pico-8 play session: no input (idle), after a click and taps of 🅾, ❎, 🅾+❎, 🅾 in the second before t = 0

[t = 1 s] idle ~1s (no d-pad/buttons)
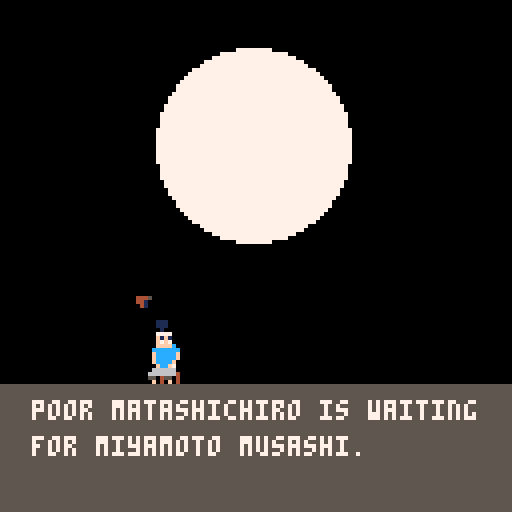
[t = 4 s] idle ~4s (no d-pad/buttons)
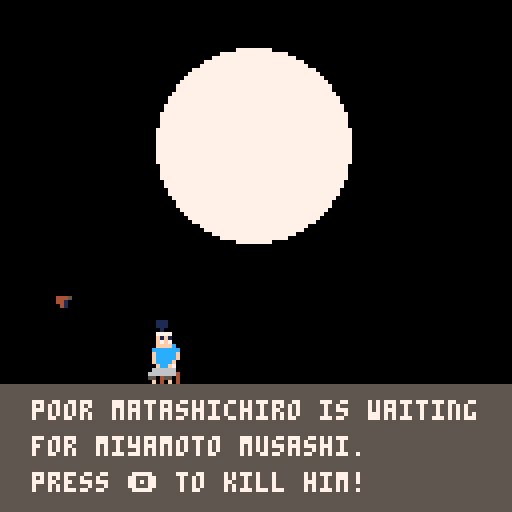
[t = 6 s] idle ~6s (no d-pad/buttons)
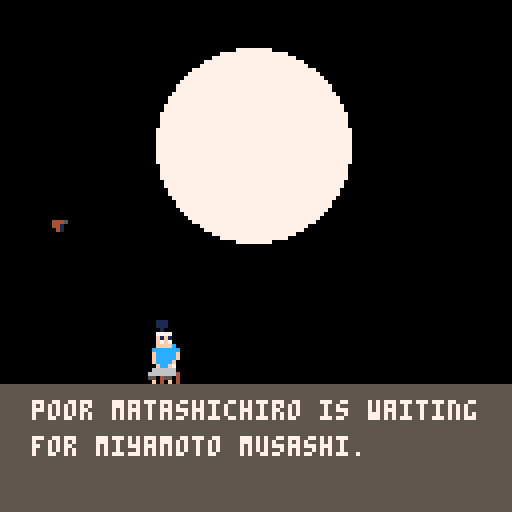

pico-8 cartridge
version 32
__lua__
-- crazy samurai musashi
-- by donswelt.de

 cartdata("donswelt_musashi") 
 hiscore=dget(0)
 
	---------------------------- !

 function _init()

  i=0
  music(1)
  titleinit() 

 end

	---------------------------- !

 function _update60()
  if (mode==0) then
   titleupdate()
   elseif (mode==2) then
    endupdate()
   elseif (mode==3) then
    howtoupdate()
   elseif (mode==4) then
    pawupdate()
   else
    gameupdate()
  end
 end

	---------------------------- !

 function titleupdate()
 
  if btnp(4) and startbutton==0 then
 	 startbutton=1
 	  sfx(4)
 	end
 	
  if btnp(3) then
   pawinit()
  end

  if startbutton==1 then
   countdown-=1
    if countdown<=0 then
     zeit=time()
   	 howtoinit()
    end
  end
  
  i+=1
   if i>=36-(startbutton*30) then
    i=0
    pressfire+=128
     if pressfire>128 then
      pressfire=0
     end
   end
   
 end

	---------------------------- !

 function gameupdate()
 
  daytime+=gameon
   if daytime>1800 then
    daytime=0
    speed=0

     -- lounge on!
     level+=1
      if level>2 and maxspeed<3 then
       maxspeed+=1
      end
      if level>3 and maxenemies<32 then
       maxenemies+=1
      end

    if sky==12 then
     sky=0
     sunnew=128
     moonnew=36
     ground=5
     dir=1
    else
     sky=12
     sunnew=36
     moonnew=128
     ground=3
     dir=1
     day+=1
    end
   end 
   
  if sun<sunnew then
   sun+=4
  elseif sun>sunnew then
   sun-=4
  end
  
  if moon<moonnew then
   moon+=4
  elseif moon>moonnew then
   moon-=4
  end
   
  anim+=1
   if anim==2 then
    slash=0
   end
   
   if anim==10 and animp>13 then
    anim=0
    animp=0
    slashactive=0
   end
   
   if anim>15 then
    anim=0
    animp+=4
     if animp>13 then
      animp=0
     end
   end
   
  eanim+=1
   if eanim>5 then
    eanim=0
    anime+=4
     if anime>7 then
      anime=0
     end
   end

  if btnp(5) or btnp(3) then
   if slashactive==0 then
    slash=1
    slashactive=1
    animp=64
    anim=0
    sfx(0)
   end
  elseif btnp(2) or btnp(4) then
   if slashactive==0 then
    slash=2
    slashactive=1
    animp=68
    anim=0
    sfx(0)
   end
  end
  
  -- attacke!
  pause-=gameon
   if pause<=0 then
    pause=0
   
    i+=1
     if i>attacke then
      i=0
      addenemy()
      welle+=1
      
       if welle>maxenemies then
        attacke-=30
         if attacke<36 then
          attacke=36
         end
        welle=0
        pause=100
       end
    end
  end
   
  for b in all(bloods) do
   b.x+=b.speedx
    if b.dir==1 then
     b.speedy-=.1
     b.y-=b.speedy
      if b.speedy<=0 then
       b.speedy=0
       b.dir=2
      end
    else
     if b.y<100+b.bloodrnd then
      b.speedy+=.1
      b.y+=b.speedy
     else
      b.speedx=0
      b.sizex+=.1
      b.i+=1
      if b.i>800 then
   				del(bloods,b)
      end
     end
    end
   
  end
    
  for e in all(enemies) do

 	  if e.x<64 and e.speed<maxspeed and e.active==1 then
 	   e.speed+=.1
 	  end
 	   
 	 e.x-=e.speed
 	 
 	  if e.x<playerx and e.x>playerx-11 and e.active==1 then
 	   if slash==1 and e.etype==136 then
 	    e.etype=72
 	    e.active=0
 	    e.speed=1
      anim=4
      kills+=1
      sfx(1)
       if kills>hiscore then
        hiscore=kills
        dset(0,hiscore)
       end
       if kills==6 then
        tutorial=128
       end
      addblood(e.x+10,e.y+10)
      addblood(e.x+10,e.y+10)
      addblood(e.x+10,e.y+10)      
 	   elseif slash==2 and e.etype==128 then
 	    e.etype=72
 	    e.active=0
 	    e.speed=1
      anim=4
      sfx(1)
      kills+=1
       if kills>hiscore then
        hiscore=kills
        dset(0,hiscore)
       end
       if kills==6 then
        tutorial=128
       end
      addblood(e.x+10,e.y+10)
      addblood(e.x+10,e.y+10)
      addblood(e.x+10,e.y+10)      
 	   end
 	  end

	  if e.x<playerx-11 and e.active==1 then
    e.active=0
    slashactive=0
    animp=192
    anim=0
    life-=1
    sfx(2)
    addblood(playerx-10,e.y+10)
    addblood(playerx-10,e.y+10)
    addblood(playerx-10,e.y+10)      
     if life==2 then
      lifeshow="    ♥"
     elseif life==1 then
      lifeshow="      "
     else
      lifeshow="      "
     end
   end
 	   
 			if e.x<-32 then
     if kills>=400 then
      gameover="congratulations!"
      music(-1)
       --pawchievements
       if kills>=25 then dset(11,1) end
       if kills>=50 then dset(12,1) end
       if kills>=66 then dset(13,1) end
       if kills==23 then dset(14,1) end
       if kills==1 then dset(15,1) end
       --
      endinit()
     elseif life<=0 then
      gameover="game over!"
      sfx(3)
      music(-1)
       --pawchievements
       if kills>=25 then dset(11,1) end
       if kills>=50 then dset(12,1) end
       if kills>=66 then dset(13,1) end
       if kills==23 then dset(14,1) end
       if kills==1 then dset(15,1) end
       --
      endinit()
     end
 				del(enemies,e)
 			end
	 end

  if gameon==0 then
   if playery==64 then
     manim=204
     ii+=1
      if ii>2 then
       ii=0
       matax+=.5
       mata=128
      else
       mata=0
      end
     iii+=1
     if iii==2 then
      addblood(38,80)
      addblood(38,80)
      addblood(38,80)
      sfx(1)      
     end
     if iii>60 then
      mata=128
      kills+=1
      gameon=1
     end
    end
   animp=64    
   if playery<64 then
    playery+=16
   else
    playery=64
   end
  end
     
  butterfly()
  
 end

	---------------------------- !

 function endupdate()

  butterfly()
  
  if btnp(5) and startbutton==0 then
 	 startbutton=1
 	 sfx(5)
 	end
  
  if startbutton==1 then
   countdown-=1
    if countdown<=0 then
     music(1)
   	 titleinit()
    end
  end
  
  i+=1
   if i>=36-(startbutton*30) then
    i=0
    pressfire+=128
     if pressfire>128 then
      pressfire=0
     end
   end
 
 end

	---------------------------- !
	
 function howtoupdate()
 
  butterfly()

  if btnp(4) and startbutton==0 then
 	 startbutton=1
 	  if time()-zeit>=300 then dset(16,1) end
 	 sfx(6)
 	end
  
  if startbutton==1 then
   countdown-=1
    if countdown<=0 then
    sfx(0)
   	 gameinit()
    end
  end
  
  i+=1
   if i>=36-(startbutton*30) then
    i=0
    pressfire+=128
     if pressfire>128 then
      pressfire=0
     end
   end
   
 end
	
	---------------------------- !

 function _draw()
  if (mode==0) then
    titledraw()
  elseif (mode==2) then
    enddraw()
  elseif (mode==3) then
    howtodraw()
  elseif (mode==4) then
    pawdraw()
  else
    gamedraw()
  end
 end

	---------------------------- !

 function titledraw()

	 cls()
	 
	 -- sky
  rectfill(0,0,128,95,sky)
   
  -- moon
  circfill(63,moon,33,7)
  
  -- title
	 spr(197,38,21,7,4)
	 print("✽",hcenter("✽")-2,10,8)
	 print("✽",hcenter("✽")-2,58,8)
	 
	 print("miyamoto musashi",hcenter("miyamoto musashi"),77,7)
	 print("versus 400",hcenter("versus 400")-1,86,7)
	 print("yoshioka swordsmen",hcenter("yoshioka swordsmen"),95,7)
	 print("press 🅾️ to play!",hcenter("press 🅾️ to play!")-2,107+pressfire,8)
	 print("2021 ♥ donswelt.de ✽ hi: "..hiscore.."",hcenter("2021 ♥ donswelt.de ✽ hi: "..hiscore.."")-4,119,7)
 end

	---------------------------- !

 function gamedraw()

  cls()
  
  -- sky
  rectfill(0,0,128,95,sky)
  
  -- sun
  circfill(63,sun,24,9)
  
  -- moon
  circfill(63,moon,24,7)

  -- a cute little butterfly
  spr(228+banim,bx,by)
   
  -- sad matashichiro
  spr(manim,37+matax,80+mata,1,2)
  
  -- earth
  rectfill(0,96,128,128,ground)
    
  for e in all(enemies) do
		 spr(e.etype+anime,e.x,e.y,4,4)
	 end

  for b in all(bloods) do
		 ovalfill(b.x-(b.sizex/2),b.y,b.x+(b.sizex/2),b.y+b.sizey,8)
	 end
	 	
  spr(animp,playerx-21,playery,4,4)

  print(kills,5,3,7)
  print("day "..day.."",hcenter("day "..day..""),3,7)
  print(lifeshow,100,3,7)
  
	 print("⬆️ high attack",hcenter("⬆️ high attack")-2,105+tutorial,7)
	 print("⬇️ low attack",hcenter("⬇️ low attack")-2,114+tutorial,7)

 end
 
	---------------------------- !

 function enddraw()
 
	 cls()
	    
  -- moon
  circfill(63,36,33,7)

  -- title
	 spr(197,38,21,7,4)
	 print("✽",hcenter("✽")-2,10,8)
	 print("✽",hcenter("✽")-2,58,8)
	 
  print(""..gameover.."",hcenter(""..gameover..""),77,7)
	 print("you defeated "..kills.."",hcenter("you defeated "..kills..""),86,7)
	 print("yoshioka swordsmen",hcenter("yoshioka swordsmen"),95,7)

	 print("press ❎ to rest!",hcenter("press ❎ to rest!")-2,107+pressfire,8)

  -- a cute little butterfly
  spr(228+banim,bx,by)

 end
 
 ---------------------------- !
 
 function howtodraw()

  cls()
  
  -- sky
  rectfill(0,0,128,95,sky)
  
  -- sun
  circfill(63,sun,24,9)
  
  -- moon
  circfill(63,moon,24,7)
  
  -- a cute little butterfly
  spr(228+banim,bx,by)
  
  -- sad matashichiro
  spr(manim,37,80+mata,1,2)
  
  -- earth
  rectfill(0,96,128,128,ground)

  print("poor matashichiro is waiting",8,100,7)
  print("for miyamoto musashi.",8,109,7)
	 print("press 🅾️ to kill him!",8,118+pressfire,7)

 end
 
	-------- functions --------- !
 
 function titleinit()
  mode=0
  startbutton=0
  pressedfire=0
  pressfire=0
  countdown=50
  sky=0
  sun=128
  moon=36
  sunnew=128
  ground=5
  moonnew=36
  mata=0
  matax=0
  gameover="game over!"
  i=0
 end

 function gameinit()
  mode=1
  anim=0
  anime=0
  eanim=0
  etype=128
  welle=0
  attacke=202
  playerx=31
  playery=-128
   slash=0
   slashactive=0
   animp=0
  lifeshow="  ♥♥"
  life=3
  maxenemies=4
  daytime=1800
  kills=0
  maxspeed=1
  day=0
  pause=1
  level=0
  gameon=0
  bloods={}
  enemies={}
  tutorial=0
  i=0
  ii=-20
  iii=0
 end

 function endinit()
  mode=2
  startbutton=0
  pressedfire=0
  pressfire=0
  countdown=50
  i=0
 end

 function howtoinit()
  mode=3
  startbutton=0
  pressedfire=0
  pressfire=0
  countdown=50
  bx=32
  by=64
  banim=0
  butter=0
  bmove=0
  bdirx=flr(rnd(3))
  bdiry=flr(rnd(3))
  manim=196
 end

 function hcenter(s)
  -- screen center minus the
  -- string length times the 
  -- pixels in a char's width,
  -- cut in half
  return 64-#s*2
 end
  
 function addenemy(x,y)
	 local e={
		 x=128,
		 y=64,
		 active=1,
		 speed=1,
		 etype=128+(flr(rnd(2))*8)
  }
  add(enemies,e)
 end
 
 function addblood(x,y)
	 local b={
		 x=x,
		 y=y+flr(rnd(4)),
		 dir=1,
		 speedy=1+flr(rnd(3)),
		 speedx=-1+rnd(3),
			sizex=flr(rnd(3))+2,
			sizey=flr(rnd(3))+2,
			bloodrnd=flr(rnd(20)),
			i=0,
			}
  add(bloods,b)
 end
 
 function butterfly()
  butter+=1
   if butter>5 then
    butter=0
    banim+=16
     if banim>16 then
      banim=0
     end
     
   bmove+=1
    if bmove>=20 then
     bdirx=flr(rnd(3))
     bdiry=flr(rnd(3))
     bmove=0-flr(rnd(10))
    end
    
   if bdirx==1 then
    bx+=1
     if bx>128 then
      bx=0
     end
   elseif bdirx==2 then
    bx-=1
     if bx<-8 then
      bx=128
     end
   else
   end
   
   if bdiry==1 then
    by+=1
     if by>70 then
      by=70
     end
   elseif bdiry==2 then
    by-=1
     if by<12 then
      by=12
     end
   else
   end
     
  end

 end
 
-- pawchievements 
 
 function pawinit()
  mode=4
  paw1=dget(11) paw2=dget(12) paw3=dget(13) paw4=dget(14) paw5=dget(15) paw6=dget(16)
  paws1="--" paws2="--" paws3="--" paws4="--" paws5="--" paws6="--"
  pawc1=0 pawc2=0 pawc3=0 pawc4=0 pawc5=0 pawc6=0
 end
 
 function pawupdate()
  if paw1==1 then paws1="♥" pawc1=3 end
  if paw2==1 then paws2="♥" pawc2=3 end
  if paw3==1 then paws3="♥" pawc3=3 end
  if paw4==1 then paws4="♥" pawc4=3 end
  if paw5==1 then paws5="♥" pawc5=3 end
  if paw6==1 then paws6="♥" pawc6=3 end 
  if btnp(3) then titleinit()	end
 end
 
 function pawdraw()
  cls(0)
  print("pawchievements!",10,15,9)
  print(paws1.." kill 25 swordsmen",10,35,6+pawc1)
  print(paws2.." kill 50 swordsmen",10,45,6+pawc2)
  print(paws3.." kill 66 swordsmen",10,55,6+pawc3)
  print(paws4.." nothing is what it seems",10,65,6+pawc4)
  print(paws5.." he's the one!",10,75,6+pawc5)
  print(paws6.." he's late again",10,85,6+pawc6)
  print("press ⬇️ to return!",10,105,9)
 end
__gfx__
00000000000000000000000000000000000000000000000000000000000000000000000000000000000000000000000000000000000000000000000000000000
00000000000000000000000000000000000000000000000000000000000000000000000000000000000000000000000000000000000000000000000000000000
00000000000000400000000000000000000000000000004000000000000000000000000000000000000000000000000000000000000000400000000000000000
006666666666664f4440000000000000006666666666664f444000000000000000000000000000400000000000000000006666666666664f4440000000000000
660000000000004f0f00000000000000660000000000004f0f00000000000000006666666666664f4440000000000000660000000000004f0f00000000000000
000000000000000f0200000000000000000000000000000f0200000000000000660000000000004f0f00000000000000000000000000000f0200000000000000
0000000000000102020000000000000000000000000000020200000000000000000000000000000f020000000000000000000000000000020200000000000000
00000000000011121110000000000000000000000000010202000000000000000000000000000002020000000000000000000000000001020200000000000000
00000000000011727c7c000000000000000000000000111211100000000000000000000000000102020000000000000000000000000011121110000000000000
0000000000001012ff1f00000000000000000000000011727c7c0000000000000000000000001112111000000000000000000000000011727c7c000000000000
0000000000010012ffff0000000000000000000000001012ff1f00000000000000000000000011727c7c0000000000000000000000001012ff1f000000000000
0000000000000012ffff0000000000000000000000010012ffff0000000000000000000000001012ff1f0000000000000000000000010012ffff000000000000
0000000000000002fff00000000000000000000000000012ffff0000000000000000000000010012ffff0000000000000000000000000012ffff000000000000
0000000000000002ff000000000000000000000000000002fff00000000000000000000000000012ffff0000000000000000000000000002fff0000000000000
00000000000000222f0000000000000000000000000000022f000000000000000000000000000002fff000000000000000000000000000022f00000000000000
000000000000022722000000000000000000000000000022220000000000000000000000000000222f0000000000000000000000000000222200000000000000
00000000000002227200000000000000000000000000022722000000000000000000000000000227220000000000000000000000000002272200000000000000
00000000000022227270000000000000000000000000022272000000000000000000000000000222720000000000000000000000000002227200000000000000
00000000000222227270000000000000000000000000222272700000000000000000000000002222727000000000000000000000000022227270000000000000
00000000000222222720000000000000000000000000222277700000000000000000000000002222777000000000000000000000000022227770000000000000
00000000000222277270000000000000000000000002222227200000000000000000000000022222272000000000000000000000000222222720000000000000
00000000000227722220000000000000000000000002222772700000000000000000000000022227727000000000000000000000000222277270000000000000
00000000002772222220000000000000000000000022277222200000000000000000000000222772222000000000000000000000002227722220000000000000
00000000002222222220000000000000000000000027722222200000000000000000000000277222222000000000000000000000002772222220000000000000
00000000002222222250000000000000000000000022222222500000000000000000000000222222225000000000000000000000002222222250000000000000
00000000002222222555000000000000000000000022222225550000000000000000000000222222255500000000000000000000002222222555000000000000
00000000022222222555500000000000000000000222222225555000000000000000000002222222255550000000000000000000022222222555500000000000
00000002222222225555550000000000000000022222222255555500000000000000000222222222555555000000000000000002222222225555550000000000
000004f2222222200005550000000000000004f2222222200005550000000000000004f2222222200005550000000000000004f2222222200005550000000000
000004ff200000000000ff0000000000000004ff200000000000ff0000000000000004ff200000000000ff0000000000000004ff200000000000ff0000000000
000004f000000000000ff00000000000000004f000000000000ff00000000000000004f000000000000ff00000000000000004f000000000000ff00000000000
00000444000000000004444000000000000004440000000000044440000000000000044400000000000444400000000000000444000000000004444000000000
00000000000000000000000000000000000000000000000000000000000000000000000000000000000000000000000000000000000000000000000000000000
00000000000000000000000000000000000000000000000000000000000000000000000000000000000000000000000000000000000000000000000000000000
00000000000000000000000000000000000000000000000000000000000000000000000000000000000000000000000000000000000000000000000000000000
00000000000000000000000000000000000000000000000000000000000000060000000000000000000000000000000000000007770000000000000000000000
00000000000000000000000000000000000000000000000000000000000000600000000000000000000000000000000000000077777000000000000000000000
00000000000000000000000000000000000000000000000000000000000006000000000000000000000000000000000000000070707000000000000000000000
00000000000000000000000000000000000000000000000000000000000060000000000000000000000000000000000000000077777000000000000000000000
00000000000000000000000000000000000000000000000000000000000600000000000000000000000000000000000000000007770000000000000000000000
00000000000001000000000000000000000000000000010000000000006000000000000000000000000000000000000000000007770000000000000000000000
00000000000011111110000000000000000000000000111111100000060000000000000000000000000000000000000000000000000000000000000000000000
000000000000117c7c7c000000000000000000000000117c7c7c0040600000000000000000000000000000000000000000000000000000000000000000000000
000000000000101fff1f000000000000000000000000101fff1f0046000000000000011000000000000000000000000000000110000000000000000000000000
000000000001001fffff000000000000000000000001001fffff2ff4000000000000011611100000000000000000000000000116111000000000000000000000
000000000000001fffff000000000000000000000000001ffff22f000000000000000016ff110000000000000000000000000016ff1100000000000000000000
000000000000000ffff0000000000000000000000000000fff2222000000000000000016ffff1111000000000000000000000016ffff11110000000000000000
00000000000002222f000000000000000000000000000027222220000000000000000016ffff1111110000000000000000000016ffff11111100000000000000
0000000000222777220000000000000000000000000002722222200000000000000000161ff111111111000000000000000000161ff111111111000000000000
000000000222222272000000000000000000000000000272222200000000000000000006ff011111111111000000000000000006ff0111111111110000000000
00000000022222222224000000000666000000000000222722200000000000000000000000011011111111100000000000000000000110111111111000000000
0000000002222222ff44666666666000000000000000222272700000000000000000000000001011111111770000000000000000000010111111111700000000
0000000000222222222400000000000000000000000222222720000000000000000000000000f0011111177110000000000000000000f0011111117770000000
0000000000022227727000000000000000000000000222277270000000000000000000000000f0011177771111000000000000000000f0001111177711000000
0000000000222772222000000000000000000000002227722220000000000000000000000000f0111111111111000000000000000000f0001117771111000000
0000000000277222222000000000000000000000002772222220000000000000000000000000f0111111111111100000000000000000f0000777111111000000
0000000000222222225000000000000000000000002222222250000000000000000000000000000111111111111100000000000000000000001111111155f400
00000000002222222555000000000000000000000022222225550000000000000000000000000000111f4000011100000000000000000000000111111155f400
0000000002222222255550000000000000000000022222222555500000000000000000000000000000ff400000555000000000000000000000001111110f4000
0000000222222222555555000000000000000002222222225555550000000000000000000000000000f400000055550000000000000000000000011111004000
000004f2222222200005550000000000000004f22222222000055500000000000000000000000000044000000005550000000000000000000000000111000000
000004ff200000000000ff0000000000000004ff200000000000ff000000000000000000000000000000000000005ff000000000000000000000000011f00000
000004f000000000000ff00000000000000004f000000000000ff000000000000000000000000000000000000000fff00000000000000000000000000fff0000
00000444000000000004444000000000000004440000000000044440000000000000000000000000000000000004444000000000000000000000000444440000
00000000000000000000000000000000000000000000000000000000000000000000000000000000000000000000000000000000000000000000000000000000
00000000000000000000000000000000000000000000000000000000000000000000000000000000000000000000000000000000000000000000000000000000
00000000000000000000000000000000000000000000000000000000000000000000000000000000000000000000000000000000000000000000000000000000
00000000000000000000000000000000000000000000000000000000000000000000000000000000000000000000000000000000000000000000000000000000
0000000000000000000000000000000000000000000000000000000000000000000000000f0400000000000000000000000000000f0400000000000000000000
000000000000000000000000000000000000000000000000000000000000000000000004ff446666666666660000000000000004ff4466666666666600000000
00000000000000000000000000000000000000000000000000000000000000000000000010f4000000000000660000000000000010f400000000000066000000
00000000000001100000000000000000000000000000011000000000000000000000000010100110000000000000000000000000101001100000000000000000
00000000011111100000000000000000000000000111111000000000000000000000000011111110000000000000000000000000111111100000000000000000
00000000666666000000000000000000000000006666660000000000000000000000000016666600000000000000000000000000166666000000000000000000
00000000f1fff100000000000000000000000000f1fff10000000000000000000000000011fff10000000000000000000000000011fff1000000000000000000
00000000fffff100000000000000000000000000fffff100000000000000000000000000f1fff100000000000000000000000000f1fff1000000000000000000
000000000ffff0000000000000000000000000000ffff000000000000000000000000000f11f1000000000000000000000000000f11f10000000000000000000
00000000000f1100000000000000000000000000000f110000000000000000000000000001111100000000000000000000000000011111000000000000000000
00000000000011110000000000000000000000000000111100000000000000000000000000111111000000000000000000000000001111110000000000000000
00000000000011111100000000000000000000000000111111000000000000000000000000111111110000000000000000000000001111111100000000000000
00000000000001111111000000000000000000000000011111110000000000000000000000011111111100000000000000000000000111111111000000000000
00000000000001111111110000000000000000000000011111111100000000000000000000001111111111000000000000000000000011111111110000000000
00000000000001111111111000000000000000000000011111111110000000000000000000000111111111100000000000000000000001111111111000000000
00000000000001111111117700000000000000000000011111111117000000000000000000000111111111770000000000000000000001111111111700000000
0000000000004f1111111771100000000000000000004f1111111177700000000000000000000011111117711000000000000000000000111111117770000000
00000000000640011177771111000000000000000006401111111777110000000000000000000001117777111100000000000000000000011111177711000000
00000000066000111111111111000000000000000660000011177711110000000000000000000011111111111100000000000000000000001117771111000000
00000006600000111111111111100000000000066000000007771111110000000000000000000011111111111110000000000000000000000777111111000000
000006600000000111111111111100000000066000000000001111111155f400000000000000000111111111111100000000000000000000001111111155f400
0006600000000000111f4000011100000006600000000000000111111155f4000000000000000000111f4000011100000000000000000000000111111155f400
000000000000000000ff400000555000000000000000000000001111110f4000000000000000000000ff400000555000000000000000000000001111110f4000
000000000000000000f400000055550000000000000000000000011111004000000000000000000000f400000055550000000000000000000000011111004000
00000000000000000440000000055500000000000000000000000001110000000000000000000000044000000005550000000000000000000000000111000000
00000000000000000000000000005ff000000000000000000000000011f0000000000000000000000000000000005ff000000000000000000000000011f00000
0000000000000000000000000000fff00000000000000000000000000fff00000000000000000000000000000000fff00000000000000000000000000fff0000
00000000000000000000000000044440000000000000000000000004444400000000000000000000000000000004444000000000000000000000000444440000
00000000000000000080000000000000001110000000000000000000000000000000000000000110000011000000000000000011000055555555555555555555
00000000008000000080000000000000001110000110000011111100000000000011011000011111111111110000000000000011000055555555555555555555
00000000000800000000000000000000000100000111011011111100001111110011011100011111111111110000000000077110000055555555555555555555
000000000000000000000008000000000077770000111110001100000011111100110011000001100000110000000000000ff770000055555555555555555555
0000000000000000000000800000000000f1f1000000111000110000000000000011000000000000000000000000000000fffff0000055555555555555555555
0000000000000000000000000000000000f7f7000111110000110000011111111111111100001111111111110000000000f11ff0000055555555555555555555
0000000800000100000000000000000000ffffc00111111000110000011111111111111100001111111111110000000000f11f00000055555555555555555555
000000000000111111100000000000000ccccccc000001101111110000000000001100000000110000001100000000000ccccccc000055555555555555555555
000000000000117c7c7c0000000000000fcccccf00011110111111000000011000110000000011011110110110000000ffcccfcf000055555555555555555555
000000000000101fff1f0000000000000fcccccf00111110001100000011011110110000000011010100110110000000fcccccff000055555555555555555555
000000000001001fffff0000088000000fccccf0011101100011000000110110001100000000110111101101100000000fccccc0000055555555555555555555
000000000000001ff00000000000000000fccf700100011000110000001101111001100000011101001011110010000000cccc00000055555555555555555555
000000880000001ff220000000000000066666600000111000110000001101111001101100011001111001110110000006666660000055555555555555555555
000000000000001ff000000000000000666666640011110011111100011111110000111100111001010001111100000066666664000055555555555555555555
000000000220000ffff0000000000000550455040011100011111100011111000000011000110001111011111000000055045504000055555555555555555555
0000000ff22222222f000000000000000f040f04000000000000000000000000000000000000000000011000000000000f040f04000055555555555555555555
0000000f222222272222000000000000000000000000000000000000000000000000000000000000000000000000000000000000000055555555555555555555
0000000f222222227222220000000000004440000008808880880088808080008808800888080808800880080000000000000000000055555555555555555555
0000000f220022227272222000000000004441000080008080808000808080080008080888080808080808080000000000000000000055555555555555555555
0000000f00002222777022f000000000000441000080008800888008008880088808880808080808800888080000000000000000000055555555555555555555
0000000ff0022222272000f000000000005555000080008080808080000080000808080808080808080808080000000000000000000055555555555555555555
0000000ff0022227727000f000000000000000000008808080808088808880088008080808008808080808080000000000000000000055555555555555555555
000000000022277222200ff000000000000000000000000000000000000000000000000000000000000000000000000000000000000055555555555555555555
000000000027722222200ff000000000000000000000000000000000000000000000000000000000000000000000000000000000000055555555555555555555
00000000002222222250000000000000000000000088000088088008800888880888800008888808800880800000000000000000000055555555555555555555
00000000002222222555000000000000000000000088800888088008808888880888880088888808800880880000000000000000000055555555555555555555
00000000022222222555500000000000000000000088888888088008808800000880088088000008800880880000000000000000000055555555555555555555
00000002222222225555550000000000000000000088888888088008808888880888888088888808888880880000000000000000000055555555555555555555
000004f2222222200005550000000000004445000088088088088008800000880888888000008808888880880000000000000000000055555555555555555555
000004ff200000000000ff0000000000004410000088000088088888008888880880088088888808800880880000000000000000000055555555555555555555
000004f000000000000ff00000000000000410000088000088088880008888800880088088888008800880880000000000000000000055555555555555555555
00000444000000000004444000000000000000000000000000000000000000000000000000000000000000000000000000000000000055555555555555555555
__gff__
0000000000000000000000000000000000000000000000000000000000000000000000000000000000000000000000000000000000000000000000000000000000000000000000000000000000000000000000000000000000000000000000000000000000000000000000000000000000000000000000000000000000000000
0000000000000000000000000000000000000000000000000000000000000000000000000000000000000000000000000000000000000000000000000000000000000000000000000000000000000000000000000000000000000000000000000000000000000000000000000000000000000000000000000000000000000000
__map__
0000000000000000000000000000000000000000000000000000000000000000000000000000000000000000000000000000000000000000000000000000000000000000000000000000000000000000000000000000000000000000000000000000000000000000000000000000000000000000000000000000000000000000
0000000000000000000000000000000000000000000000000000000000000000000000000000000000000000000000000000000000000000000000000000000000000000000000000000000000000000000000000000000000000000000000000000000000000000000000000000000000000000000000000000000000000000
0000000000000000000000000000000000000000000000000000000000000000000000000000000000000000000000000000000000000000000000000000000000000000000000000000000000000000000000000000000000000000000000000000000000000000000000000000000000000000000000000000000000000000
0000000000000000000000000000000000000000000000000000000000000000000000000000000000000000000000000000000000000000000000000000000000000000000000000000000000000000000000000000000000000000000000000000000000000000000000000000000000000000000000000000000000000000
8080808080808080808080800000000000000000000000000000000000000000000000000000000000000000000000000000000000000000000000000000000000000000000000000000000000000000000000000000000000000000000000000000000000000000000000000000000000000000000000000000000000000000
8080801314008080808080800000000000000000000000000000000000000000000000000000000000000000000000000000000000000000000000000000000000000000000000000000000000000000000000000000000000000000000000000000000000000000000000000000000000000000000000000000000000000000
8080808080802c80802f80000000000000000000000000000000000000000000000000000000000000000000000000000000000000000000000000000000000000000000000000000000000000000000000000000000000000000000000000000000000000000000000000000000000000000000000000000000000000000000
8080808080808080808080000000000000000000000000000000000000000000000000000000000000000000000000000000000000000000000000000000000000000000000000000000000000000000000000000000000000000000000000000000000000000000000000000000000000000000000000000000000000000000
8080808080808080808080000000000000000000000000000000000000000000000000000000000000000000000000000000000000000000000000000000000000000000000000000000000000000000000000000000000000000000000000000000000000000000000000000000000000000000000000000000000000000000
0000000000000000000000000000000000000000000000000000000000000000000000000000000000000000000000000000000000000000000000000000000000000000000000000000000000000000000000000000000000000000000000000000000000000000000000000000000000000000000000000000000000000000
0000000000000000000000000000000000000000000000000000000000000000000000000000000000000000000000000000000000000000000000000000000000000000000000000000000000000000000000000000000000000000000000000000000000000000000000000000000000000000000000000000000000000000
0000000000000000000000000000000000000000000000000000000000000000000000000000000000000000000000000000000000000000000000000000000000000000000000000000000000000000000000000000000000000000000000000000000000000000000000000000000000000000000000000000000000000000
0000000000000000000000000000000000000000000000000000000000000000000000000000000000000000000000000000000000000000000000000000000000000000000000000000000000000000000000000000000000000000000000000000000000000000000000000000000000000000000000000000000000000000
0000000000000000000000000000000000000000000000000000000000000000000000000000000000000000000000000000000000000000000000000000000000000000000000000000000000000000000000000000000000000000000000000000000000000000000000000000000000000000000000000000000000000000
0000000000000000000000000000000000000000000000000000000000000000000000000000000000000000000000000000000000000000000000000000000000000000000000000000000000000000000000000000000000000000000000000000000000000000000000000000000000000000000000000000000000000000
0000000000000000000000000000000000000000000000000000000000000000000000000000000000000000000000000000000000000000000000000000000000000000000000000000000000000000000000000000000000000000000000000000000000000000000000000000000000000000000000000000000000000000
0000000000000000000000000000000000000000000000000000000000000000000000000000000000000000000000000000000000000000000000000000000000000000000000000000000000000000000000000000000000000000000000000000000000000000000000000000000000000000000000000000000000000000
0000000000000000000000000000000000000000000000000000000000000000000000000000000000000000000000000000000000000000000000000000000000000000000000000000000000000000000000000000000000000000000000000000000000000000000000000000000000000000000000000000000000000000
0000000000000000000000000000000000000000000000000000000000000000000000000000000000000000000000000000000000000000000000000000000000000000000000000000000000000000000000000000000000000000000000000000000000000000000000000000000000000000000000000000000000000000
0000000000000000000000000000000000000000000000000000000000000000000000000000000000000000000000000000000000000000000000000000000000000000000000000000000000000000000000000000000000000000000000000000000000000000000000000000000000000000000000000000000000000000
0000000000000000000000000000000000000000000000000000000000000000000000000000000000000000000000000000000000000000000000000000000000000000000000000000000000000000000000000000000000000000000000000000000000000000000000000000000000000000000000000000000000000000
0000000000000000000000000000000000000000000000000000000000000000000000000000000000000000000000000000000000000000000000000000000000000000000000000000000000000000000000000000000000000000000000000000000000000000000000000000000000000000000000000000000000000000
0000000000000000000000000000000000000000000000000000000000000000000000000000000000000000000000000000000000000000000000000000000000000000000000000000000000000000000000000000000000000000000000000000000000000000000000000000000000000000000000000000000000000000
0000000000000000000000000000000000000000000000000000000000000000000000000000000000000000000000000000000000000000000000000000000000000000000000000000000000000000000000000000000000000000000000000000000000000000000000000000000000000000000000000000000000000000
0000000000000000000000000000000000000000000000000000000000000000000000000000000000000000000000000000000000000000000000000000000000000000000000000000000000000000000000000000000000000000000000000000000000000000000000000000000000000000000000000000000000000000
0000000000000000000000000000000000000000000000000000000000000000000000000000000000000000000000000000000000000000000000000000000000000000000000000000000000000000000000000000000000000000000000000000000000000000000000000000000000000000000000000000000000000000
0000000000000000000000000000000000000000000000000000000000000000000000000000000000000000000000000000000000000000000000000000000000000000000000000000000000000000000000000000000000000000000000000000000000000000000000000000000000000000000000000000000000000000
0000000000000000000000000000000000000000000000000000000000000000000000000000000000000000000000000000000000000000000000000000000000000000000000000000000000000000000000000000000000000000000000000000000000000000000000000000000000000000000000000000000000000000
0000000000000000000000000000000000000000000000000000000000000000000000000000000000000000000000000000000000000000000000000000000000000000000000000000000000000000000000000000000000000000000000000000000000000000000000000000000000000000000000000000000000000000
0000000000000000000000000000000000000000000000000000000000000000000000000000000000000000000000000000000000000000000000000000000000000000000000000000000000000000000000000000000000000000000000000000000000000000000000000000000000000000000000000000000000000000
0000000000000000000000000000000000000000000000000000000000000000000000000000000000000000000000000000000000000000000000000000000000000000000000000000000000000000000000000000000000000000000000000000000000000000000000000000000000000000000000000000000000000000
0000000000000000000000000000000000000000000000000000000000000000000000000000000000000000000000000000000000000000000000000000000000000000000000000000000000000000000000000000000000000000000000000000000000000000000000000000000000000000000000000000000000000000
